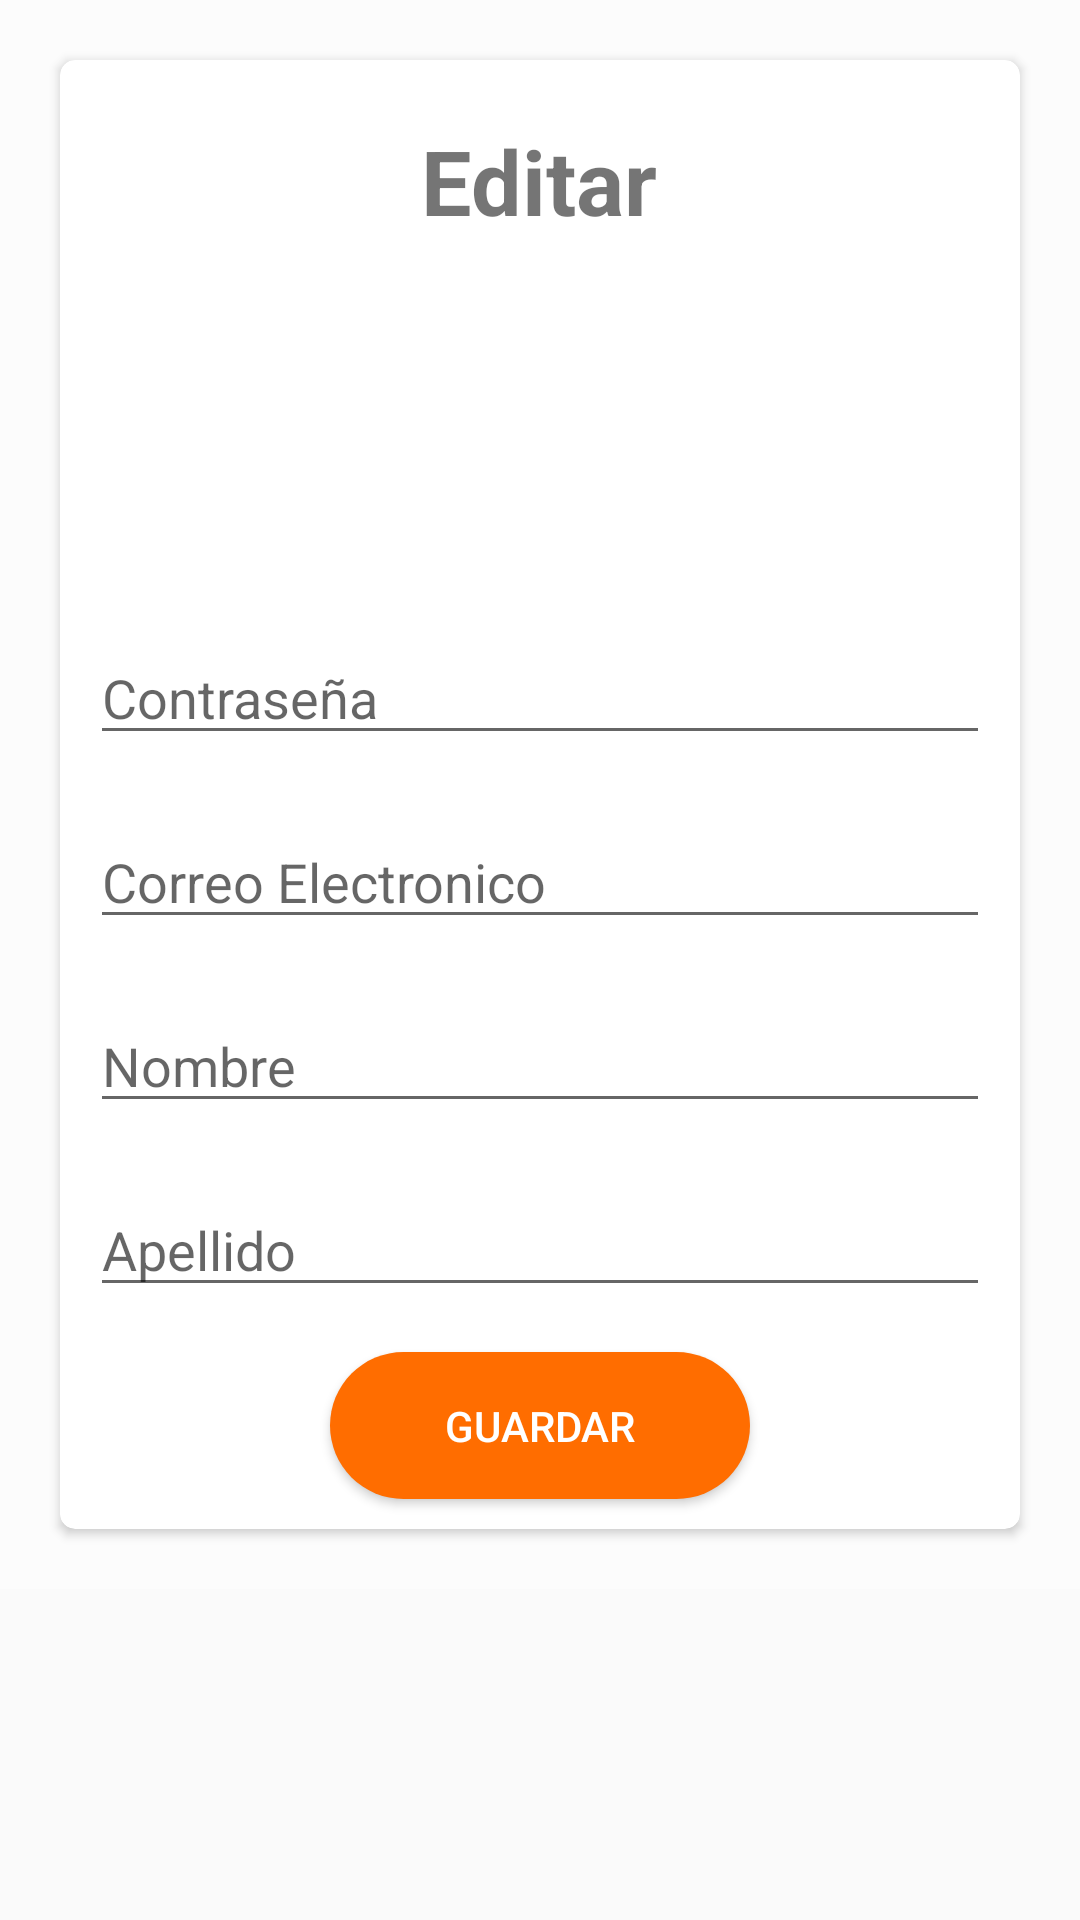

Write the Android layout XML for this screen, with the resource values it uses.
<!-- AndroidManifest.xml: application theme AppTheme -->
<!-- res/layout/activity_editar_perfil.xml -->
<?xml version="1.0" encoding="utf-8"?>
<ScrollView xmlns:android="http://schemas.android.com/apk/res/android"
    xmlns:app="http://schemas.android.com/apk/res-auto"
    xmlns:tools="http://schemas.android.com/tools"
    android:layout_width="match_parent"
    android:layout_height="match_parent"
    tools:context="com.pat.sd.duomaya.EditarPerfilActivity">

    <LinearLayout
        android:layout_width="match_parent"
        android:layout_height="match_parent"
        android:orientation="vertical"
        android:background="@color/backgroundcolor">

        <android.support.v7.widget.CardView
            android:layout_margin="20dp"
            app:cardCornerRadius="5dp"
            android:layout_width="match_parent"
            android:layout_height="match_parent">

            <LinearLayout
                android:layout_width="match_parent"
                android:layout_height="match_parent"
                android:orientation="vertical">

                <TextView
                    android:layout_marginTop="20dp"
                    android:layout_width="wrap_content"
                    android:layout_height="wrap_content"
                    android:text="Editar"
                    android:textSize="30sp"
                    android:textStyle="bold"
                    android:layout_gravity="center_horizontal"/>

                <ImageView
                    android:id="@+id/imgFotoPerfil"
                    android:layout_marginTop="10dp"
                    android:layout_gravity="center_horizontal"
                    android:src="@drawable/ic_user"
                    android:layout_width="100dp"
                    android:layout_height="100dp" />

                <EditText
                    android:id="@+id/txtPassword"
                    android:hint="Contraseña"
                    android:inputType="textPassword"
                    android:layout_marginTop="20dp"
                    android:layout_width="300dp"
                    android:layout_height="wrap_content"
                    android:layout_gravity="center_horizontal"/>
                <EditText
                    android:id="@+id/txtCorreo"
                    android:hint="Correo Electronico"
                    android:layout_marginTop="20dp"
                    android:layout_width="300dp"
                    android:layout_height="wrap_content"
                    android:layout_gravity="center_horizontal"/>
                <EditText
                    android:id="@+id/txtNombre"
                    android:hint="Nombre"
                    android:layout_marginTop="20dp"
                    android:layout_width="300dp"
                    android:layout_height="wrap_content"
                    android:layout_gravity="center_horizontal"/>
                <EditText
                    android:id="@+id/txtApellido"
                    android:hint="Apellido"
                    android:layout_marginTop="20dp"
                    android:layout_width="300dp"
                    android:layout_height="wrap_content"
                    android:layout_gravity="center_horizontal"/>

                <Button
                    android:id="@+id/btnRegistro"
                    android:text="Guardar"
                    android:textColor="#fff"
                    android:layout_gravity="center_horizontal"
                    android:layout_marginTop="15dp"
                    android:layout_marginBottom="10dp"
                    android:background="@drawable/buttonstyle"
                    android:layout_width="140dp"
                    android:layout_height="wrap_content" />


            </LinearLayout>


        </android.support.v7.widget.CardView>

    </LinearLayout>

</ScrollView>
<!-- resources referenced by this layout -->
<resources>
  <color name="backgroundcolor">#fcfcfc</color>
  <!-- drawable buttonstyle (drawable) -->
  <?xml version="1.0" encoding="utf-8"?>
  <shape xmlns:android="http://schemas.android.com/apk/res/android">
      <solid android:color="@color/yellow2"/>
      <corners android:radius="25dp"></corners>
      <padding android:top="15dp" android:bottom="15dp" android:left="15dp" android:right="15dp"></padding>
  </shape>
  <style name="AppTheme" parent="Theme.AppCompat.Light.DarkActionBar">
          
          <item name="colorPrimary">@color/colorPrimary</item>
          <item name="colorPrimaryDark">@color/colorPrimaryDark</item>
          <item name="colorAccent">@color/colorAccent</item>
      </style>
  <color name="yellow2">#ff6d00</color>
  <color name="colorPrimary">#FFC107</color>
  <color name="colorPrimaryDark">#FFA000</color>
  <color name="colorAccent">#FF4081</color>
</resources>
